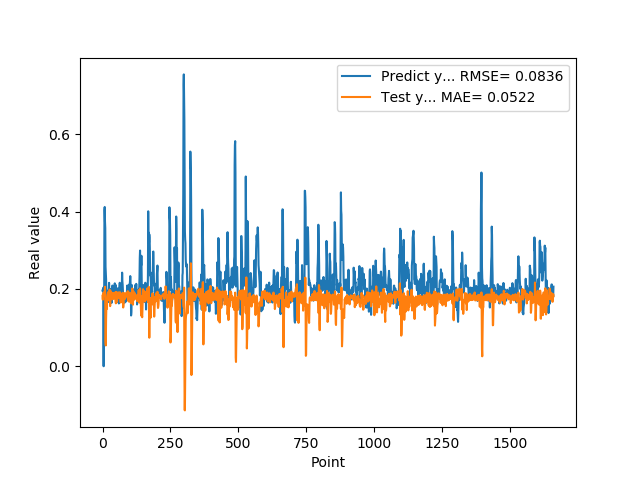

The file beside this chart, header and first rows:
1.955727785830000398e-01, 1.823225280022968686e-01
1.954265981910000005e-01, 1.721689595646258841e-01
2.004670947789999880e-01, 1.857063489476509233e-01
2.029463946819999587e-01, 1.889618019958780870e-01
0.000000000000000000e+00, 1.810342851313365975e-01
1.862521618600000151e-01, 1.901553897308190244e-01
1.862153261900000301e-01, 1.910295320365792693e-01
4.038094580169999670e-01, 1.923828274210349909e-01
4.118085205549999461e-01, 1.877753229133604651e-01
3.743042349819999948e-01, 2.055292712205615824e-01
3.571429848669999685e-01, 1.636868410434623999e-01
2.572054266930000055e-01, 6.493678545747649800e-02
2.409307956699999753e-01, 5.378761511394833383e-02
2.253161966800000249e-01, 1.224065808166749370e-01
1.935185044999999937e-01, 1.508692407937930746e-01
1.787700653079999924e-01, 1.547584809403924344e-01
1.622045934200000150e-01, 1.483157792917375595e-01
1.761920750140000269e-01, 1.733409293959300712e-01
1.883655935530000325e-01, 1.842404689379911198e-01
1.861467957499999548e-01, 1.863007611104489647e-01
1.954913884399999968e-01, 1.912187497070259590e-01
1.954011768099999935e-01, 1.849292760933010926e-01
1.660518944260000185e-01, 1.808699944784915303e-01
1.907722949980000249e-01, 1.892634631181196736e-01
2.156041562559999625e-01, 1.715590262472517780e-01
1.898660957809999716e-01, 1.700273933420601846e-01
1.770474612709999895e-01, 1.980630703643947721e-01
2.001174986360000074e-01, 1.846234655994735963e-01
1.948629021640000125e-01, 1.554479587186847200e-01
1.922753006219999894e-01, 1.817264984931200034e-01
1.779100298880000042e-01, 1.943881642105231289e-01
1.810636967419999854e-01, 1.804307602112022180e-01
1.680064052340000114e-01, 1.757734790213188736e-01
1.635809391740000174e-01, 1.838766288874379429e-01
1.706920862200000111e-01, 1.797625241397987905e-01
1.916799396280000345e-01, 1.727370614240386626e-01
2.085516005749999957e-01, 1.884869673445088434e-01
2.058236002919999752e-01, 1.869767661924709723e-01
1.828240007160000513e-01, 1.887329126893005082e-01
1.857409924269999846e-01, 1.897746081008969965e-01
1.775099337099999841e-01, 1.777106659732922145e-01
1.752161234619999952e-01, 1.743479382122916088e-01
1.971126049759999999e-01, 1.785316435323431039e-01
1.845117062330000057e-01, 1.784421776178560792e-01
1.984785944219999987e-01, 1.837840883088024957e-01
2.143009155989999692e-01, 1.801329107632596294e-01
1.841159015890000139e-01, 1.784020818476914905e-01
2.104043960570000094e-01, 1.911687691784468568e-01
2.032361328599999739e-01, 1.696919817506187256e-01
2.088565975429999833e-01, 1.626842049476687757e-01
1.960448026660000231e-01, 1.852182805951498867e-01
1.900728046889999523e-01, 1.918594071146646485e-01
1.658952832220000062e-01, 1.749779501776768664e-01
1.872539073229999851e-01, 1.664169167188400134e-01
1.852532625200000171e-01, 1.742482661155685952e-01
1.799222826959999966e-01, 1.800976831414919654e-01
2.012764066460000223e-01, 1.805510921933384250e-01
1.978618204589999985e-01, 1.765354064182619864e-01
1.950792670250000027e-01, 1.911176411243497297e-01
1.711323857310000085e-01, 1.887768368723379275e-01
1.623787879939999901e-01, 1.770881449501685301e-01
... 1,599 more rows
